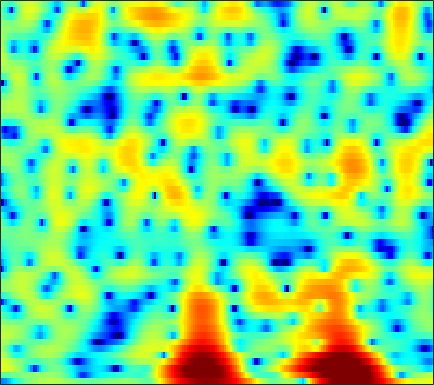

Source data for this figure (header and first rows):
-10.793, -10.874, -10.206, -8.9519, -7.9098, -6.5296, -5.2724, -4.4167, -3.3876, -2.4721, -1.646, -1.0894, -0.44455, 0.11887, 0.48397, 0.91621, 1.2846, 1.5123, 1.7589, 1.9445, 2.0878, 2.1553, 2.1923, 2.1828
-1.68, -1.76, -1.715, -1.525, -1.313, -0.9989, -0.6881, -0.4726, -0.2272, -0.02936, 0.113, 0.1893, 0.2692, 0.3347, 0.3831, 0.458, 0.5526, 0.6391, 0.7642, 0.8858, 0.9967, 1.056, 1.084, 1.041
4.528, 4.367, 4.104, 3.783, 3.493, 3.038, 2.471, 1.96, 1.142, 0.1131, -1.197, -2.419, -4.502, -7.389, -10.39, -15.55, -14.94, -11.16, -7.391, -4.861, -3.117, -2.175, -1.287, -0.7469
4.164, 3.893, 3.476, 2.999, 2.615, 2.069, 1.499, 1.062, 0.4598, -0.1515, -0.784, -1.258, -1.869, -2.408, -2.702, -2.901, -2.83, -2.609, -2.167, -1.662, -1.192, -0.9097, -0.6705, -0.6204
2.755, 2.083, 1.005, -0.2701, -1.335, -2.812, -4.09, -4.697, -4.81, -4.237, -3.344, -2.64, -1.763, -0.9999, -0.5007, 0.07687, 0.5719, 0.8962, 1.258, 1.542, 1.734, 1.819, 1.832, 1.721
1.66, 0.9289, -0.319, -1.918, -3.389, -5.672, -7.994, -9.049, -8.547, -6.698, -4.796, -3.588, -2.27, -1.237, -0.6155, 0.06361, 0.6073, 0.9469, 1.325, 1.634, 1.869, 2, 2.117, 2.159
2.039, 1.796, 1.375, 0.885, 0.4862, -0.03361, -0.4858, -0.7555, -1.009, -1.146, -1.21, -1.242, -1.284, -1.347, -1.409, -1.493, -1.546, -1.534, -1.427, -1.186, -0.8305, -0.5181, -0.07206, 0.3589
2.825, 2.81, 2.715, 2.544, 2.375, 2.104, 1.783, 1.511, 1.099, 0.6194, 0.03725, -0.4824, -1.33, -2.413, -3.42, -5.092, -7.186, -8.899, -10.43, -9.521, -7.122, -5.334, -3.333, -1.77
2.11, 2.165, 2.157, 2.087, 1.997, 1.829, 1.609, 1.413, 1.1, 0.7126, 0.2314, -0.2101, -0.9408, -1.879, -2.741, -4.132, -5.747, -6.929, -7.851, -7.314, -5.717, -4.358, -2.7, -1.347
0.1095, 0.09657, -0.01682, -0.2049, -0.3598, -0.5515, -0.6931, -0.742, -0.7444, -0.6806, -0.5848, -0.519, -0.4637, -0.466, -0.5008, -0.5763, -0.6444, -0.6617, -0.6078, -0.4365, -0.1605, 0.08674, 0.4302, 0.7382
-1.782, -2.156, -2.836, -3.695, -4.45, -5.511, -6.291, -6.391, -5.684, -4.35, -2.87, -1.848, -0.6883, 0.2549, 0.8163, 1.403, 1.844, 2.092, 2.34, 2.501, 2.589, 2.598, 2.522, 2.337
-4.434, -5.07, -5.871, -6.934, -8.121, -10.61, -14.95, -17.98, -12.98, -7.768, -4.3, -2.415, -0.5245, 0.8533, 1.627, 2.388, 2.895, 3.149, 3.353, 3.419, 3.385, 3.297, 3.088, 2.755
-16.38, -14.93, -10.42, -7.656, -6.36, -5.198, -4.352, -3.699, -2.693, -1.525, -0.3625, 0.4247, 1.302, 1.938, 2.246, 2.452, 2.435, 2.301, 2.032, 1.708, 1.406, 1.246, 1.136, 1.109
-4.257, -4.288, -3.48, -2.362, -1.502, -0.4917, 0.3702, 0.9297, 1.573, 2.093, 2.485, 2.671, 2.76, 2.6, 2.301, 1.629, 0.6172, -0.3895, -2.109, -4.138, -6.049, -6.719, -5.986, -4.308
0.643, 0.5702, 0.6589, 0.9244, 1.199, 1.616, 2.037, 2.326, 2.626, 2.818, 2.867, 2.793, 2.504, 1.974, 1.397, 0.3216, -1.144, -2.577, -5.04, -8.236, -12.02, -13.6, -11.77, -8.892
0.1233, 0.2169, 0.4908, 0.9216, 1.278, 1.762, 2.21, 2.487, 2.778, 2.939, 2.951, 2.86, 2.579, 2.132, 1.667, 0.8659, -0.1543, -1.05, -2.413, -3.88, -5.341, -6.392, -7.68, -8.822
-4.772, -4.049, -2.708, -1.296, -0.337, 0.7748, 1.635, 2.125, 2.582, 2.842, 2.931, 2.904, 2.78, 2.553, 2.324, 1.95, 1.457, 1.006, 0.2538, -0.713, -1.954, -3.151, -5.234, -8.263
-20.89, -13.51, -8.223, -4.879, -3.091, -1.353, -0.1885, 0.3595, 0.745, 0.786, 0.5654, 0.3091, -0.01546, -0.1661, -0.1043, 0.2099, 0.6332, 0.9214, 1.185, 1.256, 1.122, 0.9039, 0.5156, 0.1286
-10.66, -9.001, -6.743, -4.756, -3.535, -2.3, -1.566, -1.325, -1.49, -2.273, -3.812, -5.632, -9.183, -12.36, -10.41, -6.106, -2.956, -1.271, 0.3715, 1.498, 2.248, 2.636, 2.958, 3.145
-7.472, -6.274, -4.835, -3.659, -2.928, -2.208, -1.794, -1.71, -1.94, -2.578, -3.644, -4.694, -6.133, -6.797, -6.231, -4.432, -2.436, -1.112, 0.3257, 1.436, 2.264, 2.724, 3.152, 3.389
-5.042, -4.332, -3.486, -2.763, -2.306, -1.83, -1.51, -1.384, -1.332, -1.398, -1.541, -1.645, -1.721, -1.631, -1.415, -0.9693, -0.3808, 0.09529, 0.7364, 1.31, 1.797, 2.087, 2.369, 2.515
-3.141, -2.748, -2.285, -1.868, -1.596, -1.292, -1.054, -0.911, -0.7647, -0.6603, -0.586, -0.5377, -0.4715, -0.3809, -0.2856, -0.1307, 0.06989, 0.2451, 0.5122, 0.8048, 1.094, 1.296, 1.525, 1.679
-1.499, -1.386, -1.256, -1.134, -1.052, -0.9258, -0.7749, -0.6481, -0.4848, -0.3365, -0.2229, -0.1729, -0.1551, -0.2012, -0.284, -0.4164, -0.5535, -0.6195, -0.6263, -0.4666, -0.1435, 0.1849, 0.6673, 1.123
-0.2741, -0.5466, -0.9387, -1.325, -1.539, -1.663, -1.56, -1.354, -0.9601, -0.5385, -0.192, -0.02984, 0.004812, -0.2132, -0.5612, -1.294, -2.329, -3.235, -4.297, -4.545, -3.556, -2.342, -0.6528, 0.7888
-0.7671, -1.677, -3.151, -4.912, -6.247, -7.493, -7.104, -5.903, -4.024, -2.396, -1.191, -0.5872, -0.1811, -0.2365, -0.6066, -1.653, -3.53, -5.75, -10.81, -16.83, -8.868, -4.747, -1.197, 1.171
-3.755, -4.962, -6.92, -9.598, -12.46, -17.33, -15.42, -11.41, -7.46, -4.832, -3.059, -2.13, -1.323, -0.9316, -0.8734, -1.069, -1.473, -1.821, -2.113, -1.972, -1.217, -0.3555, 0.9067, 2.09
-7.782, -8.472, -8.887, -8.969, -8.806, -8.353, -7.487, -6.6, -5.271, -3.999, -2.939, -2.311, -1.684, -1.262, -1.054, -0.826, -0.6203, -0.4525, -0.14, 0.3212, 0.8954, 1.37, 2.03, 2.623
-22.17, -19.46, -12.9, -9.354, -7.57, -5.793, -4.426, -3.585, -2.677, -1.997, -1.53, -1.325, -1.232, -1.304, -1.395, -1.467, -1.339, -1.031, -0.3786, 0.476, 1.375, 2.012, 2.735, 3.278
-8.003, -7.963, -6.822, -5.169, -3.949, -2.576, -1.501, -0.8491, -0.2592, 0.02384, -0.03302, -0.3061, -1.065, -2.323, -3.648, -5.901, -7.499, -6.782, -4.036, -1.302, 0.8361, 2.083, 3.278, 4.029
-5.325, -5.039, -4.292, -3.254, -2.461, -1.469, -0.6369, -0.1701, 0.1984, 0.2938, 0.04382, -0.3849, -1.345, -2.863, -4.434, -7.146, -9.501, -8.605, -5.173, -2.031, 0.2995, 1.608, 2.89, 3.675
-12.16, -9.849, -7.002, -4.836, -3.616, -2.298, -1.367, -0.9219, -0.5668, -0.5012, -0.6631, -0.9329, -1.398, -1.93, -2.286, -2.582, -2.511, -2.146, -1.291, -0.2267, 0.8793, 1.631, 2.448, 3.01
-11.06, -8.833, -6.121, -4.072, -2.885, -1.79, -1.117, -0.8442, -0.7599, -0.9805, -1.411, -1.818, -2.372, -2.756, -2.87, -2.695, -2.12, -1.541, -0.6233, 0.3492, 1.276, 1.894, 2.563, 3.033
-2.632, -2.144, -1.392, -0.7157, -0.2626, 0.09627, 0.1781, 0.03908, -0.4606, -1.33, -2.642, -3.924, -6.08, -8.258, -9.042, -7.837, -5.479, -3.736, -1.801, -0.2412, 1.017, 1.776, 2.578, 3.132
0.5142, 0.7074, 0.9345, 1.079, 1.106, 1.024, 0.7589, 0.3833, -0.3668, -1.484, -3.092, -4.738, -7.754, -11.73, -13.72, -11.12, -7.427, -5.338, -3.245, -1.665, -0.4189, 0.3714, 1.283, 2.039
1.239, 1.226, 1.147, 1.047, 0.9113, 0.7014, 0.4113, 0.136, -0.3383, -0.9745, -1.745, -2.414, -3.323, -4.085, -4.451, -4.568, -4.419, -4.279, -4.016, -3.739, -3.31, -2.724, -1.652, -0.3996
0.7793, 0.4772, 0.09856, -0.2301, -0.4018, -0.5923, -0.7119, -0.7365, -0.7493, -0.7421, -0.7708, -0.8329, -0.9797, -1.246, -1.526, -2.05, -2.852, -3.704, -5.475, -8.296, -11.95, -12.03, -7.445, -3.455
-2.102, -2.913, -3.779, -4.431, -4.726, -4.908, -4.738, -4.375, -3.57, -2.564, -1.6, -0.9719, -0.3504, -0.002343, 0.06793, -0.1459, -0.7245, -1.413, -2.798, -4.578, -6.113, -5.969, -3.953, -1.436
-9.203, -11.62, -13.36, -13.28, -13.48, -14.65, -16.43, -15.42, -10.91, -6.969, -4.107, -2.533, -0.9866, 0.0692, 0.5897, 0.9898, 1.11, 1.047, 0.8899, 0.737, 0.7398, 0.8809, 1.304, 1.883
-11.52, -15.33, -17.11, -14.9, -13.86, -13.73, -14, -12.94, -9.672, -6.33, -3.693, -2.146, -0.5714, 0.5328, 1.127, 1.688, 2.039, 2.201, 2.357, 2.466, 2.583, 2.667, 2.774, 2.847
-3.85, -4.527, -5.103, -5.278, -5.178, -4.869, -4.318, -3.724, -2.738, -1.663, -0.642, 0.04053, 0.7621, 1.266, 1.508, 1.689, 1.764, 1.805, 1.845, 1.927, 2.043, 2.158, 2.267, 2.28
0.2603, 0.144, 0.03264, 0.0126, 0.0719, 0.2173, 0.4456, 0.649, 0.9368, 1.19, 1.37, 1.401, 1.294, 1.003, 0.6493, 0.009992, -0.7311, -1.242, -1.678, -1.628, -1.155, -0.6453, 0.0192, 0.505
1.824, 1.902, 2, 2.103, 2.177, 2.283, 2.365, 2.394, 2.37, 2.243, 1.967, 1.629, 0.9625, -0.03166, -1.052, -2.896, -5.56, -8.35, -12.8, -12.07, -7.691, -5.245, -2.954, -1.482
1.378, 1.53, 1.751, 1.976, 2.135, 2.32, 2.441, 2.474, 2.414, 2.208, 1.818, 1.405, 0.6441, -0.4028, -1.407, -3.088, -5.177, -6.975, -8.9, -8.669, -6.634, -4.964, -3.124, -1.772
-0.7618, -0.5469, -0.135, 0.3772, 0.7843, 1.277, 1.664, 1.856, 1.958, 1.864, 1.58, 1.24, 0.6381, -0.1014, -0.7071, -1.548, -2.309, -2.759, -3.051, -2.954, -2.487, -2, -1.284, -0.62
-5.173, -4.925, -3.833, -2.299, -1.166, 0.106, 1.049, 1.524, 1.869, 1.905, 1.668, 1.314, 0.6745, -0.08447, -0.6719, -1.352, -1.808, -1.908, -1.768, -1.364, -0.8049, -0.3541, 0.2176, 0.6916
-17.83, -24.03, -9.541, -4.335, -1.914, 0.2469, 1.624, 2.269, 2.692, 2.681, 2.253, 1.681, 0.5519, -0.9822, -2.385, -4.31, -5.471, -5.222, -3.761, -1.985, -0.4719, 0.4439, 1.34, 1.893
-3.228, -3.038, -1.969, -0.4508, 0.6268, 1.831, 2.636, 2.999, 3.158, 2.943, 2.329, 1.592, 0.1437, -2.023, -4.324, -9.036, -16.18, -12.81, -6.599, -2.965, -0.6508, 0.5198, 1.548, 2.049
1.258, 1.248, 1.356, 1.562, 1.73, 1.939, 2.062, 2.06, 1.924, 1.598, 1.076, 0.5277, -0.3661, -1.431, -2.262, -3.208, -3.621, -3.437, -2.617, -1.491, -0.4034, 0.2601, 0.8709, 1.119
2.842, 2.485, 2.018, 1.568, 1.261, 0.8855, 0.5965, 0.4031, 0.1552, -0.144, -0.516, -0.8461, -1.34, -1.813, -2.11, -2.35, -2.278, -2.048, -1.491, -0.7858, -0.05814, 0.4267, 0.925, 1.177
3.403, 2.609, 1.414, 0.1186, -0.8094, -1.847, -2.405, -2.533, -2.465, -2.383, -2.499, -2.75, -3.317, -4.037, -4.533, -4.877, -4.542, -3.868, -2.628, -1.304, -0.0819, 0.7174, 1.576, 2.179
2.868, 1.642, -0.4973, -3.442, -6.434, -11.42, -12.51, -9.678, -6.748, -5.164, -4.639, -4.85, -5.929, -8.154, -10.95, -16.64, -15.22, -10.33, -5.991, -3.069, -0.9661, 0.2681, 1.572, 2.576
1.924, 0.8739, -0.9336, -3.266, -5.306, -7.919, -8.66, -7.743, -6.118, -5.044, -4.621, -4.752, -5.483, -6.823, -8.065, -9.337, -8.977, -7.669, -5.571, -3.655, -2.045, -0.9876, 0.2523, 1.366
1.542, 1.049, 0.2533, -0.6108, -1.246, -1.898, -2.299, -2.372, -2.332, -2.272, -2.303, -2.427, -2.752, -3.214, -3.574, -3.98, -4.234, -4.269, -4.198, -3.997, -3.609, -3.176, -2.323, -1.201
1.23, 1.101, 0.8635, 0.5949, 0.4034, 0.2198, 0.1403, 0.126, 0.1443, 0.1923, 0.1668, 0.08473, -0.1407, -0.5005, -0.8857, -1.559, -2.424, -3.241, -4.599, -6.33, -8.237, -9.195, -8.459, -6.011
0.2263, 0.2377, 0.1337, -0.01587, -0.05689, -0.001131, 0.2821, 0.5699, 1.036, 1.47, 1.787, 1.905, 1.883, 1.625, 1.254, 0.4871, -0.623, -1.767, -3.813, -6.725, -11.05, -15.02, -13.63, -8.738
-1.245, -1.474, -2.266, -3.372, -4.056, -4.03, -2.795, -1.474, 0.2148, 1.549, 2.533, 3.029, 3.388, 3.404, 3.218, 2.706, 1.873, 1.052, -0.2642, -1.749, -3.189, -4.073, -4.761, -4.949
-1.534, -2.275, -4.223, -7.923, -13.35, -18.7, -8.019, -4.102, -0.8071, 1.349, 2.782, 3.519, 4.122, 4.358, 4.318, 4.014, 3.436, 2.859, 1.909, 0.7873, -0.4895, -1.528, -3.159, -5.239
-0.5092, -1.082, -1.998, -2.929, -3.398, -3.318, -2.399, -1.33, 0.1299, 1.425, 2.43, 2.986, 3.464, 3.656, 3.611, 3.311, 2.791, 2.266, 1.398, 0.382, -0.758, -1.702, -3.096, -4.705
